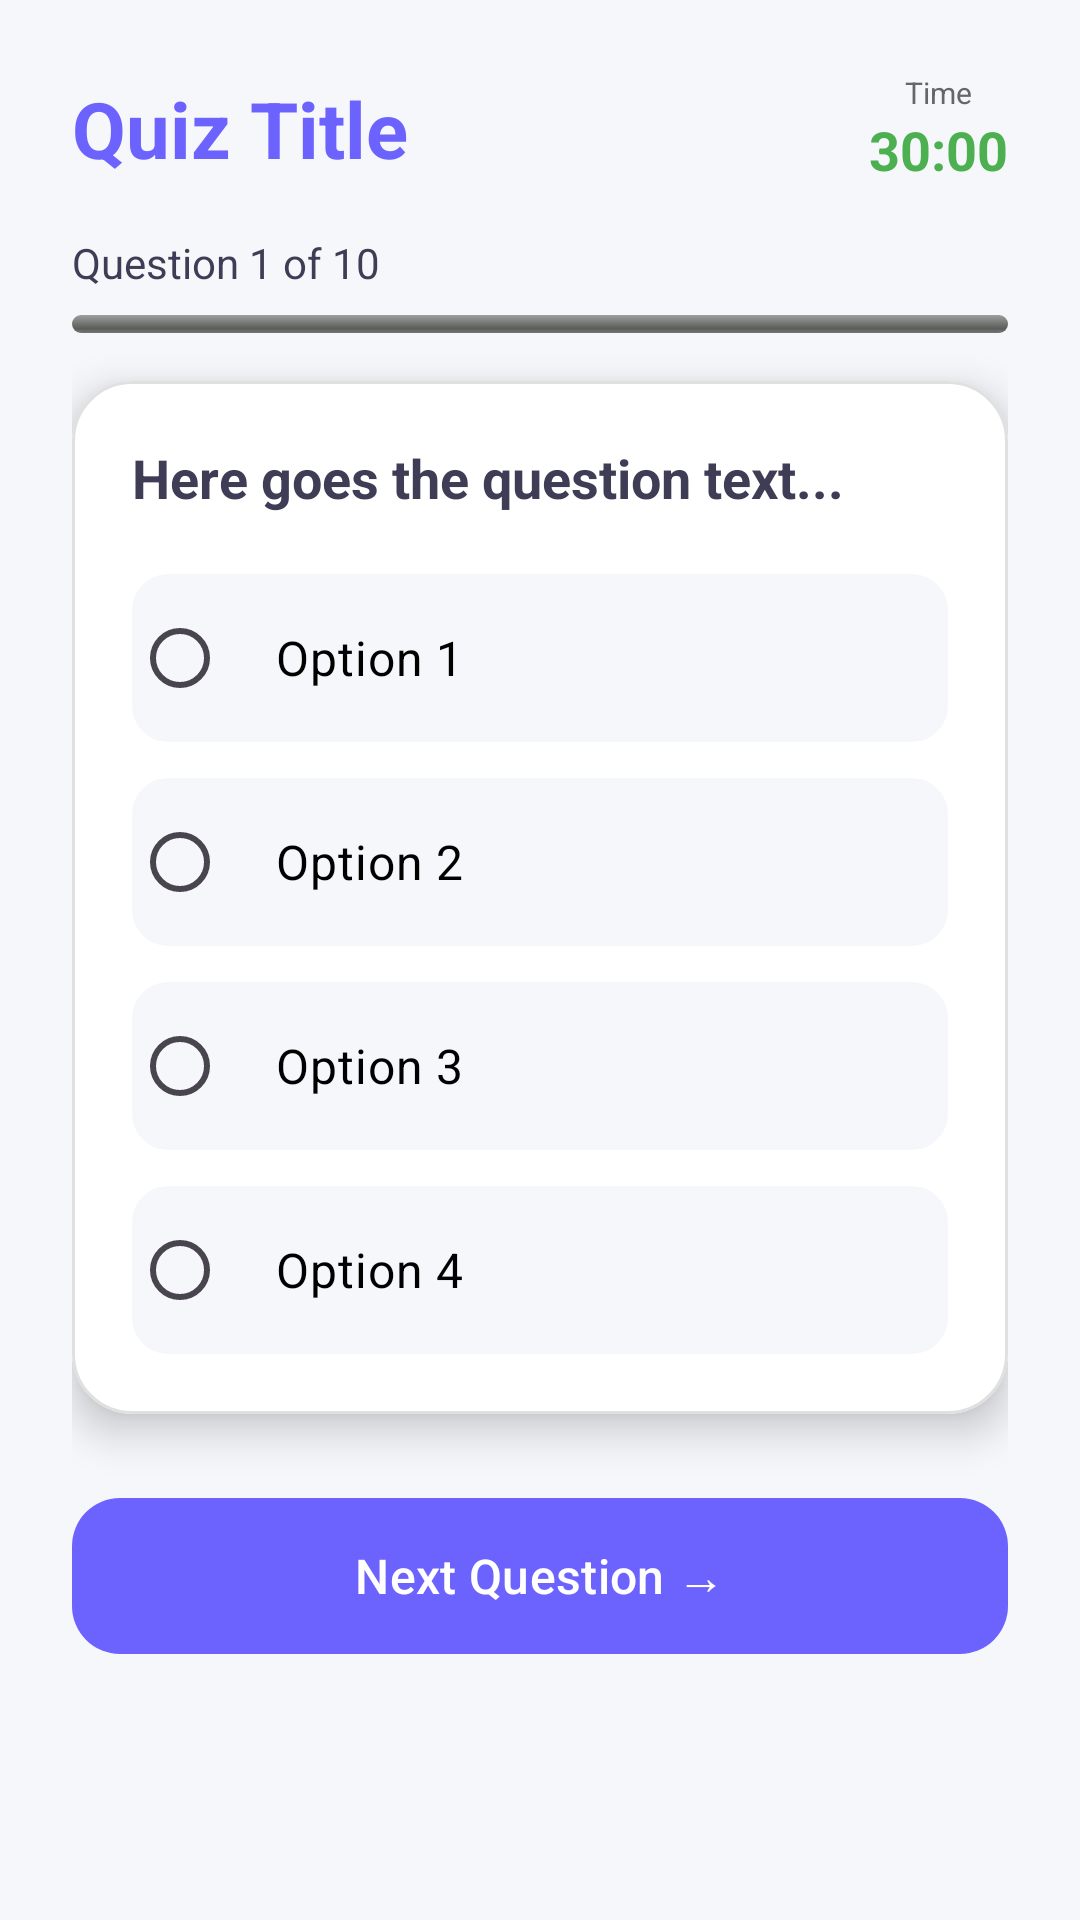

Layout XML and referenced resources for this Android screen:
<!-- AndroidManifest.xml: application theme Theme.QuizzItSmartQuizGenerationApp2 -->
<!-- res/layout/activity_quiztaking.xml -->
<?xml version="1.0" encoding="utf-8"?>
<androidx.core.widget.NestedScrollView
    xmlns:android="http://schemas.android.com/apk/res/android"
    xmlns:app="http://schemas.android.com/apk/res-auto"
    xmlns:tools="http://schemas.android.com/tools"
    android:layout_width="match_parent"
    android:layout_height="match_parent"
    android:background="#F6F7FB"
    android:fillViewport="true"
    android:focusableInTouchMode="true">

    <LinearLayout
        android:layout_width="match_parent"
        android:layout_height="wrap_content"
        android:orientation="vertical"
        android:padding="24dp">

        
        <LinearLayout
            android:layout_width="match_parent"
            android:layout_height="wrap_content"
            android:orientation="horizontal"
            android:gravity="center_vertical"
            android:layout_marginBottom="16dp">

            <TextView
                android:id="@+id/tvQuizTitle"
                android:layout_width="0dp"
                android:layout_height="wrap_content"
                android:layout_weight="1"
                android:text="Quiz Title"
                android:textSize="26sp"
                android:textStyle="bold"
                android:textColor="#6C63FF"/>

            <LinearLayout
                android:layout_width="wrap_content"
                android:layout_height="wrap_content"
                android:orientation="vertical"
                android:gravity="center">

                <TextView
                    android:layout_width="wrap_content"
                    android:layout_height="wrap_content"
                    android:text="Time"
                    android:textSize="10sp"
                    android:textColor="#666666"/>

                <TextView
                    android:id="@+id/tvTimer"
                    android:layout_width="wrap_content"
                    android:layout_height="wrap_content"
                    android:text="30:00"
                    android:textSize="18sp"
                    android:textStyle="bold"
                    android:textColor="#4CAF50"/>
            </LinearLayout>
        </LinearLayout>

        
        <TextView
            android:id="@+id/tvQuestionNumber"
            android:layout_width="wrap_content"
            android:layout_height="wrap_content"
            android:text="Question 1 of 10"
            android:textSize="14sp"
            android:textColor="#3F3D56"
            android:layout_marginBottom="8dp"/>

        
        <ProgressBar
            android:id="@+id/progressBar"
            style="@android:style/Widget.ProgressBar.Horizontal"
            android:layout_width="match_parent"
            android:layout_height="6dp"
            android:progressTint="#6C63FF"
            android:backgroundTint="#E0E0E0"
            android:layout_marginBottom="16dp"/>

        
        <com.google.android.material.card.MaterialCardView
            android:layout_width="match_parent"
            android:layout_height="wrap_content"
            app:cardCornerRadius="20dp"
            app:cardElevation="8dp"
            app:cardBackgroundColor="@android:color/white"
            app:strokeColor="#E0E0E0"
            app:strokeWidth="1dp"
            android:layout_marginBottom="24dp">

            <LinearLayout
                android:layout_width="match_parent"
                android:layout_height="wrap_content"
                android:orientation="vertical"
                android:padding="20dp">

                <TextView
                    android:id="@+id/tvQuestionText"
                    android:layout_width="match_parent"
                    android:layout_height="wrap_content"
                    android:text="Here goes the question text..."
                    android:textSize="18sp"
                    android:textStyle="bold"
                    android:textColor="#3F3D56"
                    android:layout_marginBottom="20dp"/>

                
                <RadioGroup
                    android:id="@+id/rgOptions"
                    android:layout_width="match_parent"
                    android:layout_height="wrap_content">

                    <RadioButton
                        android:id="@+id/rbOption1"
                        android:layout_width="match_parent"
                        android:layout_height="wrap_content"
                        android:text="Option 1"
                        android:textSize="16sp"
                        android:textColor="#000000"
                        android:buttonTint="#6C63FF"
                        android:background="@drawable/option_bg"
                        android:padding="16dp"
                        android:layout_marginBottom="12dp"
                        android:minHeight="56dp"/>

                    <RadioButton
                        android:id="@+id/rbOption2"
                        android:layout_width="match_parent"
                        android:layout_height="wrap_content"
                        android:text="Option 2"
                        android:textSize="16sp"
                        android:textColor="#000000"
                        android:buttonTint="#6C63FF"
                        android:background="@drawable/option_bg"
                        android:padding="16dp"
                        android:layout_marginBottom="12dp"
                        android:minHeight="56dp"/>

                    <RadioButton
                        android:id="@+id/rbOption3"
                        android:layout_width="match_parent"
                        android:layout_height="wrap_content"
                        android:text="Option 3"
                        android:textSize="16sp"
                        android:textColor="#000000"
                        android:buttonTint="#6C63FF"
                        android:background="@drawable/option_bg"
                        android:padding="16dp"
                        android:layout_marginBottom="12dp"
                        android:minHeight="56dp"/>

                    <RadioButton
                        android:id="@+id/rbOption4"
                        android:layout_width="match_parent"
                        android:layout_height="wrap_content"
                        android:text="Option 4"
                        android:textSize="16sp"
                        android:textColor="#000000"
                        android:buttonTint="#6C63FF"
                        android:background="@drawable/option_bg"
                        android:padding="16dp"
                        android:minHeight="56dp"/>
                </RadioGroup>

            </LinearLayout>
        </com.google.android.material.card.MaterialCardView>

        
        <com.google.android.material.button.MaterialButton
            android:id="@+id/btnNextQuestion"
            android:layout_width="match_parent"
            android:layout_height="60dp"
            android:text="Next Question →"
            android:textSize="16sp"
            android:textAllCaps="false"
            android:textColor="@android:color/white"
            app:backgroundTint="#6C63FF"
            app:cornerRadius="16dp"
            android:layout_marginBottom="12dp"/>

        <com.google.android.material.button.MaterialButton
            android:id="@+id/btnSubmit"
            android:layout_width="match_parent"
            android:layout_height="60dp"
            android:text="Submit Quiz"
            android:textSize="16sp"
            android:textAllCaps="false"
            android:textColor="@android:color/white"
            app:backgroundTint="#4CAF50"
            app:cornerRadius="16dp"
            android:layout_marginBottom="12dp"
            android:visibility="gone"
            tools:visibility="visible"/>

        <com.google.android.material.button.MaterialButton
            android:id="@+id/btnPrevious"
            style="@style/Widget.Material3.Button.OutlinedButton"
            android:layout_width="match_parent"
            android:layout_height="60dp"
            android:text="← Previous Question"
            android:textSize="16sp"
            android:textAllCaps="false"
            android:textColor="#6C63FF"
            app:strokeColor="#6C63FF"
            app:cornerRadius="16dp"
            android:visibility="gone"
            tools:visibility="visible"/>

        <View
            android:layout_width="match_parent"
            android:layout_height="24dp"/>

    </LinearLayout>
</androidx.core.widget.NestedScrollView>
<!-- resources referenced by this layout -->
<resources>
  <!-- drawable option_bg (drawable) -->
  <?xml version="1.0" encoding="utf-8"?>
  <selector xmlns:android="http://schemas.android.com/apk/res/android">
  
      
      <item android:state_checked="true">
          <shape android:shape="rectangle">
              <solid android:color="#EDEAFF"/>
              <corners android:radius="12dp"/>
          </shape>
      </item>
  
      
      <item>
          <shape android:shape="rectangle">
              <solid android:color="#F6F7FB"/>
              <corners android:radius="12dp"/>
          </shape>
      </item>
  
  </selector>
  <style name="Theme.QuizzItSmartQuizGenerationApp2" parent="Theme.Material3.DayNight.NoActionBar">
  
          <item name="colorPrimary">@color/primary</item>
          <item name="colorPrimaryVariant">@color/primary</item>
          <item name="colorSecondary">@color/text_secondary</item>
  
          
          <item name="android:statusBarColor">@color/primary</item>
          <item name="android:navigationBarColor">@color/white</item>
  
      </style>
  <color name="primary">#6C63FF</color>
  <color name="text_secondary">#6B7280</color>
  <color name="white">#FFFFFFFF</color>
</resources>
